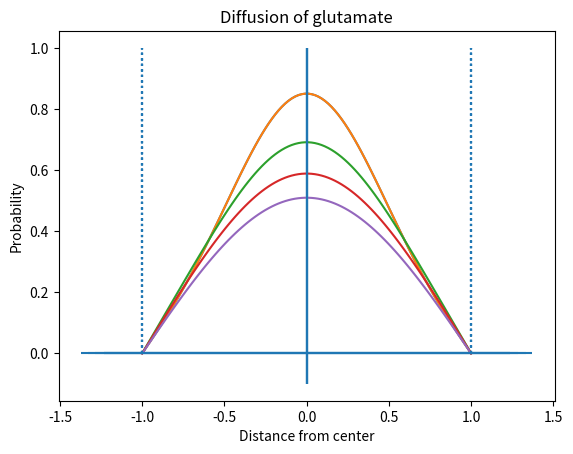

Write Python code to recreate this figure.
# Synaptic diffusion model
# 1/8/2020
# [redacted]

import numpy as np
import math
import matplotlib.pyplot as plt
import scipy.stats as stats

"""
# Test
mu = 0          # mean
variance = 1
sigma = math.sqrt(variance)     # std dev
x = np.linspace(mu - 3*sigma, mu + 3*sigma, 100)
plt.plot(x, stats.norm.pdf(x, mu, sigma))
plt.plot(x, stats.norm.pdf(x, mu+2, sigma))     # shift
plt.plot(x, -stats.norm.pdf(x,mu, sigma))       # opposite
plt.show()
"""

r_post = 1  # point at which concentration is zero (astrocyte location)


def p_glu(r, t, plot="on"):
    d_glu = 2.2e-4  # micron^2/microsec
    mu = 0  # mean
    variance = 2 * d_glu * t
    sigma = math.sqrt(variance)  # std dev
    p_glu = (
        stats.norm.pdf(r, mu, sigma)
        - stats.norm.pdf(r, mu + 2 * r_post, sigma)
        - stats.norm.pdf(r, mu - 2 * r_post, sigma)
    )  # zero value BC

    if plot == "on":
        plt.plot(r, p_glu)
        plt.hlines(0, -r_post - 0.5 * sigma, r_post + 0.5 * sigma)
        plt.vlines(0, -0.1, 1)
        plt.vlines(r_post, 0, 1, linestyles="dotted")
        plt.vlines(-r_post, 0, 1, linestyles="dotted")
        plt.title("Diffusion of glutamate")
        plt.xlabel("Distance from center")
        plt.ylabel("Probability")
        plt.show()

    return p_glu


r = np.linspace(-r_post, r_post, 100)
t = [500, 750, 1000, 1250]

p_array = p_glu(r, 500)

for time in t:
    p_glu(r, time)


## Bessel functions for long time (MATLAB code)
"""BesselRoots = ...  # first five roots of the Bessel function J0 and J1
[2.4048,  3.8317,  
 5.5201,  7.0156, 
 8.6537, 10.1735, 
11.7915, 13.3237,
14.9309, 16.4706 ]

BesselExtrema = ...  # first five extrema of the Bessel functions J0 and J1
[     0,  1.8412, 
 3.8317,  5.3314, 
 7.0156,  8.5363, 
10.1735, 11.7060, 
13.3237, 14.8636 ];

% Linear plot as a function of x (theta = 0 and pi)
x = -1:0.01:1;
besselx = zeros(length(x),5);
for n = 0:4
    figure(n+1);
    for i = 1:5
        besselx(:,i) = besselj(n, x*BesselRoots(i,n+1));
    end
    plot(x, besselx);
    hold on
    plot([-1,1],[0,0],'--k')
    hold off
    axis([-1.1 1.1 -1.1 1.1])
    title(['n = ', num2str(n)])
    xlabel('x (units R)')
    ylabel(['J_{', num2str(n), '}((\lambda_{', num2str(n), 'i})^{1/2}\rho)'])
    print('-depsc', ['cylindrical_x_', num2str(n), '.eps'])
end

"""
